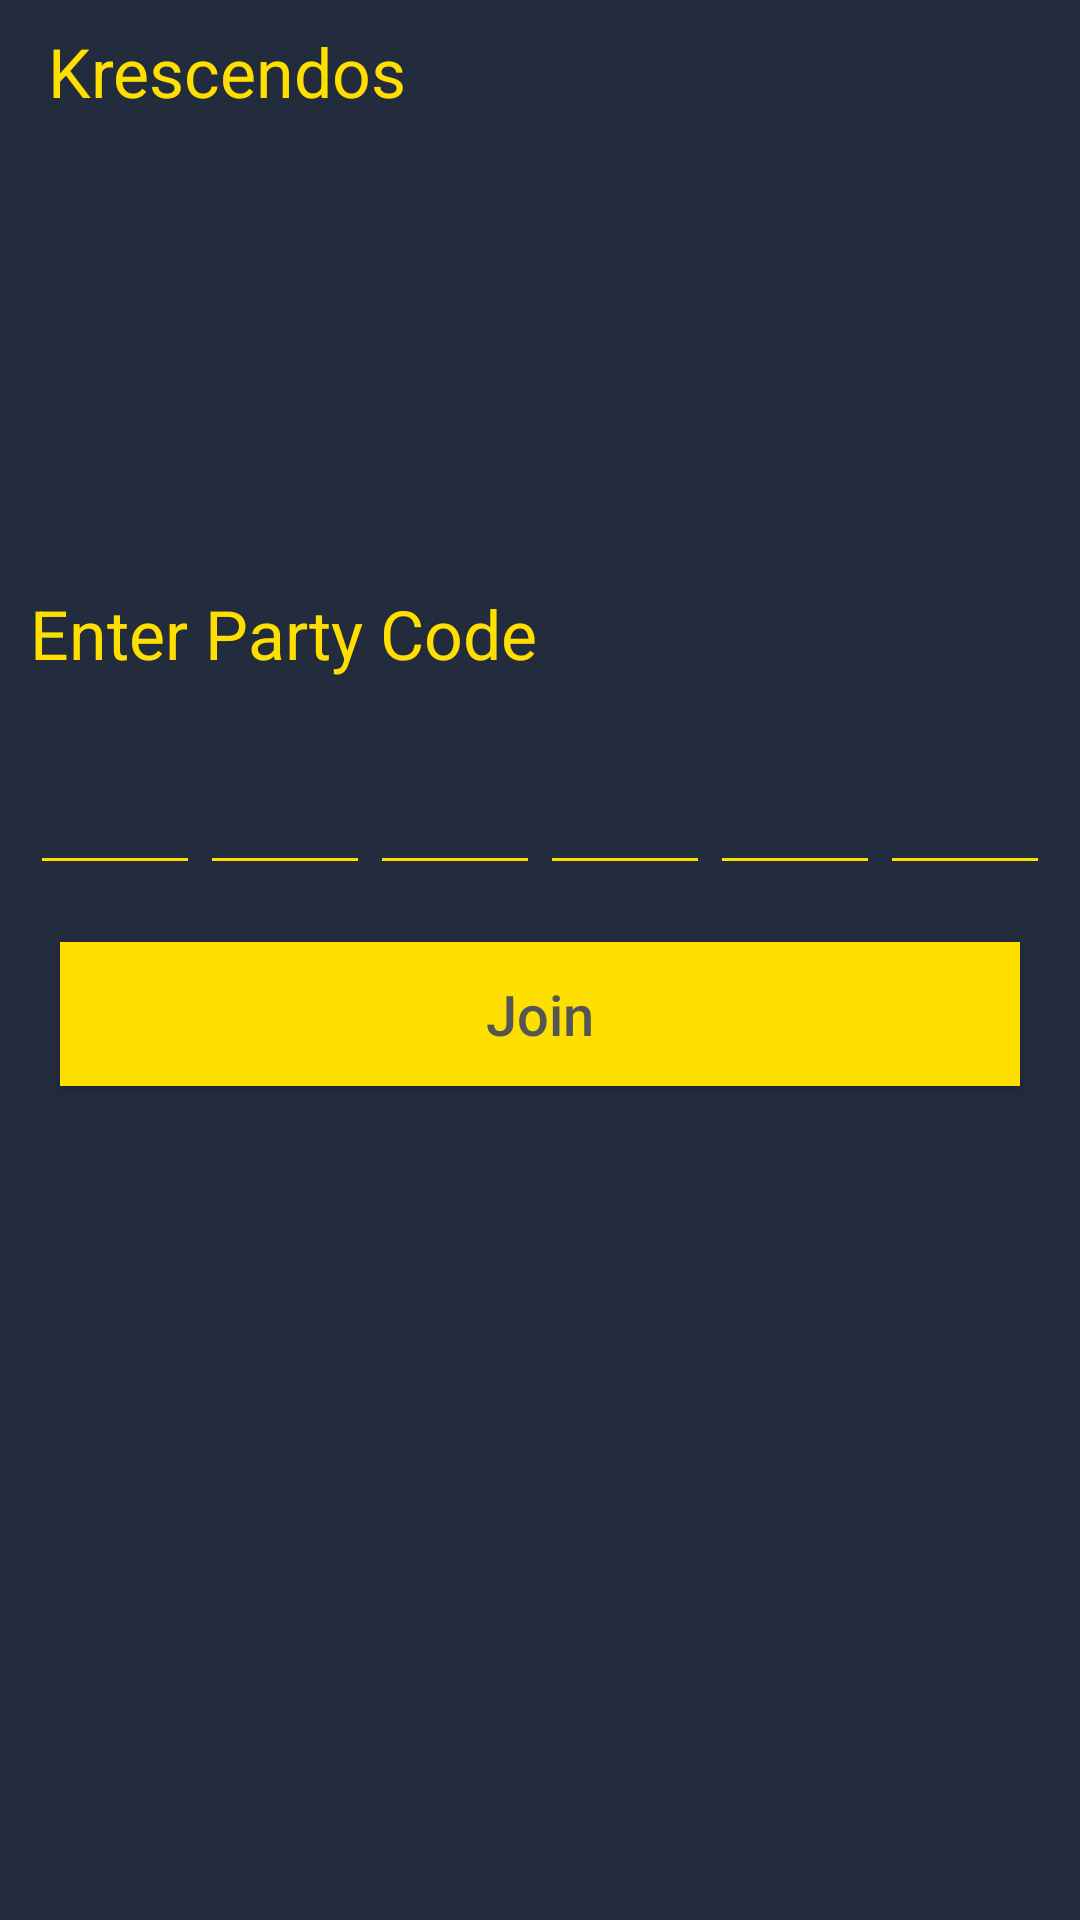

Android layout source for this screen:
<!-- AndroidManifest.xml: application theme AppTheme -->
<!-- res/layout/activity_join.xml -->
<?xml version="1.0" encoding="utf-8"?>

<LinearLayout xmlns:android="http://schemas.android.com/apk/res/android"
    xmlns:tools="http://schemas.android.com/tools"
    android:layout_width="match_parent"
    android:layout_height="match_parent"
    android:orientation="vertical"
    tools:context="com.krescendos.activities.JoinActivity">

    <include
        android:id="@+id/join_toolbar"
        layout="@layout/toolbar_layout" />

    <TextView
        android:layout_width="match_parent"
        android:layout_height="wrap_content"
        android:paddingBottom="10dp"
        android:paddingEnd="10dp"
        android:paddingStart="10dp"
        android:paddingTop="140dp"
        android:text="@string/enter_party_code"
        android:textAppearance="@style/TitleText"
        android:textSize="@dimen/title_size" />

    <include layout="@layout/join_code_layout" />

    <TextView
        android:id="@+id/joinErrorTextView"
        android:layout_width="wrap_content"
        android:layout_height="wrap_content"
        android:text="@string/party_does_not_exist"
        android:textColor="@android:color/holo_red_dark"
        android:visibility="invisible" />

    <Button
        android:id="@+id/joinCodeSubmitButton"
        style="@style/TextButton"
        android:layout_width="match_parent"
        android:layout_height="wrap_content"
        android:text="@string/join_short" />
</LinearLayout>
<!-- res/layout/toolbar_layout.xml (included above) -->
<?xml version="1.0" encoding="utf-8"?>

<android.support.v7.widget.Toolbar xmlns:android="http://schemas.android.com/apk/res/android"
    xmlns:tools="http://schemas.android.com/tools"
    android:layout_width="match_parent"
    android:layout_height="?attr/actionBarSize"
    android:theme="@style/ToolbarTheme"
    tools:showIn="@layout/activity_create_details">

    <TextView
        android:id="@+id/toolbar_text"
        android:layout_width="match_parent"
        android:layout_height="?attr/actionBarSize"
        android:gravity="center_vertical"
        android:paddingBottom="8dp"
        android:text="@string/krescendos"
        android:textAppearance="@style/TitleText"
        android:textSize="@dimen/title_size" />

</android.support.v7.widget.Toolbar>
<!-- res/layout/join_code_layout.xml (included above) -->
<?xml version="1.0" encoding="utf-8"?>

<LinearLayout xmlns:android="http://schemas.android.com/apk/res/android"
    xmlns:tools="http://schemas.android.com/tools"
    android:layout_width="match_parent"
    android:layout_height="wrap_content"
    android:orientation="horizontal"
    android:layout_gravity="center_horizontal"
    android:paddingEnd="10dp"
    android:paddingStart="10dp"
    tools:showIn="@layout/activity_join">

    <EditText
        android:id="@+id/joinCode1"
        android:layout_width="wrap_content"
        android:layout_height="wrap_content"
        android:layout_weight="1"
        android:gravity="center"
        android:inputType="textCapCharacters"
        android:paddingEnd="5dp"
        android:paddingStart="5dp"
        android:imeOptions="actionNext"
        android:theme="@style/CodeInput" />

    <EditText
        android:id="@+id/joinCode2"
        android:layout_width="wrap_content"
        android:layout_height="wrap_content"
        android:layout_weight="1"
        android:gravity="center"
        android:inputType="textCapCharacters"
        android:paddingEnd="5dp"
        android:paddingStart="5dp"
        android:imeOptions="actionNext"
        android:theme="@style/CodeInput" />

    <EditText
        android:id="@+id/joinCode3"
        android:layout_width="wrap_content"
        android:layout_height="wrap_content"
        android:layout_weight="1"
        android:gravity="center"
        android:inputType="textCapCharacters"
        android:paddingEnd="5dp"
        android:paddingStart="5dp"
        android:imeOptions="actionNext"
        android:theme="@style/CodeInput" />

    <EditText
        android:id="@+id/joinCode4"
        android:layout_width="wrap_content"
        android:layout_height="wrap_content"
        android:layout_weight="1"
        android:gravity="center"
        android:inputType="textCapCharacters"
        android:paddingEnd="5dp"
        android:paddingStart="5dp"
        android:imeOptions="actionNext"
        android:theme="@style/CodeInput" />

    <EditText
        android:id="@+id/joinCode5"
        android:layout_width="wrap_content"
        android:layout_height="wrap_content"
        android:layout_weight="1"
        android:gravity="center"
        android:inputType="textCapCharacters"
        android:paddingEnd="5dp"
        android:paddingStart="5dp"
        android:imeOptions="actionNext"
        android:theme="@style/CodeInput" />

    <EditText
        android:id="@+id/joinCode6"
        android:layout_width="wrap_content"
        android:layout_height="wrap_content"
        android:layout_weight="1"
        android:gravity="center"
        android:inputType="textCapCharacters"
        android:paddingEnd="5dp"
        android:paddingStart="5dp"
        android:imeOptions="actionDone"
        android:theme="@style/CodeInput" />

</LinearLayout>
<!-- res/layout/activity_create_details.xml (included above) -->
<?xml version="1.0" encoding="utf-8"?>


<LinearLayout xmlns:android="http://schemas.android.com/apk/res/android"
    xmlns:app="http://schemas.android.com/apk/res-auto"
    xmlns:tools="http://schemas.android.com/tools"
    android:layout_width="match_parent"
    android:layout_height="match_parent"
    android:orientation="vertical"
    android:paddingLeft="10dp"
    android:paddingRight="10dp"
    tools:context="com.krescendos.activities.CreateDetailsActivity">

    <include
        android:id="@+id/create_details_toolbar"
        layout="@layout/toolbar_layout" />

    <TextView
        android:layout_width="match_parent"
        android:layout_height="wrap_content"
        android:paddingBottom="15dp"
        android:paddingTop="30dp"
        android:text="@string/party_details"
        android:textAppearance="@style/TitleText"
        android:textSize="@dimen/title_size" />

    <android.support.design.widget.TextInputLayout
        android:layout_width="match_parent"
        android:layout_height="wrap_content"
        app:hintTextAppearance="@style/BodyText"
        app:theme="@style/TextInput">

        <android.support.design.widget.TextInputEditText
            android:id="@+id/partyNameField"
            android:layout_width="match_parent"
            android:layout_height="wrap_content"
            android:ems="10"
            android:hint="@string/party_name"
            android:imeOptions="actionNext"
            android:inputType="text"
            android:maxLines="1" />

    </android.support.design.widget.TextInputLayout>

    <android.support.design.widget.TextInputLayout
        android:layout_width="match_parent"
        android:layout_height="wrap_content"
        app:hintTextAppearance="@style/BodyText"
        app:theme="@style/TextInput">

        <android.support.design.widget.TextInputEditText
            android:id="@+id/partyWelcomeField"
            android:layout_width="match_parent"
            android:layout_height="wrap_content"
            android:ems="10"
            android:hint="@string/party_welcome_message"
            android:imeOptions="actionDone"
            android:inputType="text"
            android:maxLines="1" />
    </android.support.design.widget.TextInputLayout>

    <TextView
        android:id="@+id/createErrorTextView"
        android:layout_width="match_parent"
        android:layout_height="wrap_content"
        android:text="@string/could_not_create_party"
        android:textColor="@android:color/holo_red_dark"
        android:visibility="invisible" />

    <TextView
        android:layout_width="match_parent"
        android:layout_height="wrap_content"
        android:paddingBottom="10dp"
        android:paddingTop="30dp"
        android:text="@string/party_options"
        android:textAppearance="@style/TitleText"
        android:textSize="@dimen/title_size" />

    <Switch
        android:id="@+id/autoSuggestSwitch"
        android:layout_width="match_parent"
        android:layout_height="wrap_content"
        android:checked="false"
        android:paddingBottom="10dp"
        android:text="@string/auto_suggest_songs"
        android:textColor="@color/colorText"
        android:theme="@style/Switch" />

    <Switch
        android:id="@+id/othersSuggestSwitch"
        android:layout_width="match_parent"
        android:layout_height="wrap_content"
        android:checked="true"
        android:paddingBottom="10dp"
        android:text="@string/allow_others_to_suggest_songs"
        android:textColor="@color/colorText"
        android:theme="@style/Switch" />

    <TextView
        android:layout_width="match_parent"
        android:layout_height="wrap_content"
        android:layout_marginTop="20dp"
        android:text="@string/you_ll_need_a_spotify_premium_account_to_host_a_party"
        android:textAppearance="@style/BodyText" />

    <Button
        android:id="@+id/partyCreateButton"
        style="@style/TextButton"
        android:layout_width="match_parent"
        android:layout_height="wrap_content"
        android:layout_marginTop="30dp"
        android:text="@string/create_short" />

</LinearLayout>
<!-- resources referenced by this layout -->
<resources>
  <color name="colorText">#ffffff</color>
  <dimen name="title_size">11pt</dimen>
  <string name="allow_others_to_suggest_songs">Allow others to suggest songs</string>
  <string name="auto_suggest_songs">Auto-suggest songs</string>
  <string name="could_not_create_party">Could not create party</string>
  <string name="create_short">Start party</string>
  <string name="enter_party_code">Enter Party Code</string>
  <string name="join_short">Join</string>
  <string name="krescendos">Krescendos</string>
  <string name="party_details">Party Details</string>
  <string name="party_does_not_exist">Party does not exist</string>
  <string name="party_name">Party Name</string>
  <string name="party_options">Party Options</string>
  <string name="party_welcome_message">Party Welcome Message</string>
  <string name="you_ll_need_a_spotify_premium_account_to_host_a_party">You\'ll need a Spotify Premium account to host a party</string>
  <style name="BodyText" parent="@android:style/TextAppearance.Medium">
          <item name="android:textColorPrimary">@color/colorText</item>
          <item name="android:textColor">@color/colorText</item>
      </style>
  <style name="Switch" parent="@style/AppTheme">
          <item name="android:textColorPrimary">@color/colorText</item>
          <item name="android:textColor">@color/colorText</item>
          <item name="android:textSize">10pt</item>
          <item name="colorControlNormal">@color/colorText</item>
          <item name="colorControlActivated">@color/colorPrimary</item>
          <item name="colorControlHighlight">@color/colorPrimary</item>
      </style>
  <style name="TextInput" parent="AppTheme">
          <item name="colorControlNormal">@color/colorPrimary</item>
          <item name="colorControlActivated">@color/colorPrimary</item>
          <item name="colorControlHighlight">@color/colorPrimary</item>
          <item name="android:textAppearance">@color/colorText</item>
          <item name="android:textColorPrimary">@color/colorText</item>
          <item name="android:textColorHint">@color/colorText</item>
          <item name="android:inputType">text</item>
      </style>
  <style name="TitleText" parent="@android:style/TextAppearance.Medium">
          <item name="android:textColor">@color/colorPrimary</item>
          <item name="android:textColorPrimary">@color/colorPrimary</item>
      </style>
  <style name="ToolbarTheme" parent="@android:style/Theme.NoTitleBar.Fullscreen">
          <item name="android:textColorPrimary">@color/colorPrimary</item>
          <item name="android:gravity">center_vertical</item>
      </style>
  <style name="AppTheme" parent="Theme.AppCompat.Light.NoActionBar">
          <item name="android:background">@color/colorPrimaryDark</item>
          <item name="android:listViewStyle">@style/List</item>
          <item name="android:homeAsUpIndicator">@drawable/back_arrow</item>
          <item name="homeAsUpIndicator">@drawable/back_arrow</item>
          <item name="android:popupBackground">@null</item>
      </style>
  <color name="colorPrimary">#ffdf00</color>
  <color name="colorButtonText">#555555</color>
  <color name="colorAccent">#ffdf00</color>
  <color name="colorPrimaryDark">#232c3d</color>
  <style name="List" parent="@android:style/Widget.ListView">
          <item name="android:background">@color/colorPrimaryDark</item>
          <item name="android:dividerHeight">1dp</item>
          <item name="android:divider">@drawable/list_divider</item>
      </style>
  <!-- drawable list_divider (drawable) -->
  <inset xmlns:android="http://schemas.android.com/apk/res/android"
      android:insetLeft="50dp"
      android:insetRight="50dp" >
  
      <shape android:shape="rectangle" >
          <solid android:color="@color/colorButtonText" />
      </shape>
  
  </inset>
</resources>
